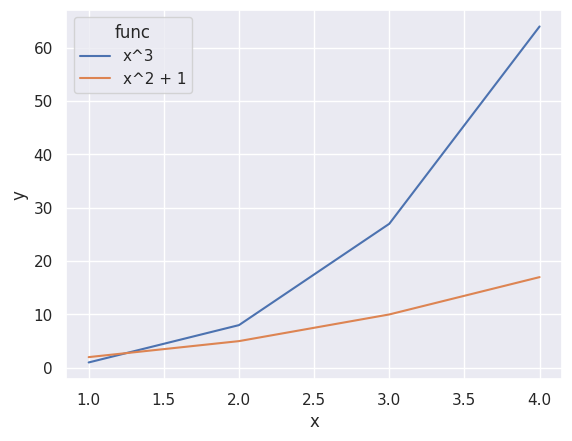
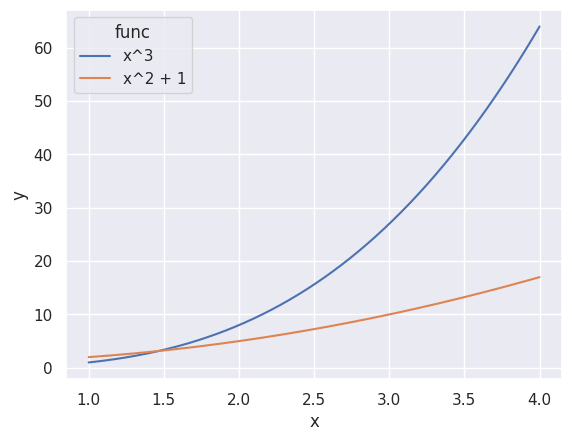

The script that saved these images, in order:
#!/usr/bin/python
# -*- coding:utf-8 -*-
import numpy as np
from scipy.interpolate import interp1d
import matplotlib.pyplot as plt
import seaborn as sns
sns.set_theme()


def interp_unsorted(x_array, y_array, kind='cubic', interp_num=1000):
    sort_idx = sorted([i for i in range(len(x_array))], key=lambda idx: x_array[idx])
    x_array = [x_array[i] for i in sort_idx]
    y_array = [y_array[i] for i in sort_idx]
    x_interp = np.linspace(x_array[0], x_array[-1], interp_num)
    y_interp = interp1d(x_array, y_array, kind=kind)(x_interp)
    return x_interp, y_interp


def lineplot(data, x, y, hue=None, smooth=None, save_path=None, **kwargs):
    '''
    smooth method: quadratic, cubic
    '''
    if smooth is not None:
        new_data = {
            x: [],
            y: []
        }
        if hue is None:
            new_data[x], new_data[y] = interp_unsorted(data[x], data[y], kind=smooth)
        else:
            new_data[hue] = []
            data_dict = {}
            for _x, _y, _hue in zip(data[x], data[y], data[hue]):
                if _hue not in data_dict:
                    data_dict[_hue] = [[], []]
                data_dict[_hue][0].append(_x)
                data_dict[_hue][1].append(_y)
            for _hue in data_dict:
                ori_x, ori_y = data_dict[_hue]
                x_interp, y_interp = interp_unsorted(ori_x, ori_y, kind=smooth)
                new_data[x].extend(x_interp)
                new_data[y].extend(y_interp)
                new_data[hue].extend([_hue for _ in x_interp])
        data = new_data

    ax = sns.lineplot(data=data, x=x, y=y, hue=hue, **kwargs)
    if save_path is not None:
        plt.savefig(save_path)
        plt.clf()

    return ax


if __name__ == '__main__':
    '''example of lineplot'''

    data = {
        'x': [1, 2, 3, 4, 1, 2, 3, 4],
        'y': [1, 8, 27, 64, 2, 5, 10, 17],  # x^3 and x^2 + 1
        'func': ['x^3' for _ in range(4)] + ['x^2 + 1' for _ in range(4)] 
    }
    lineplot(data, x='x', y='y', hue='func', save_path='lineplot_eg1.png')
    lineplot(data, x='x', y='y', hue='func', smooth='cubic', save_path='lineplot_eg2.png')
